Run: headless pygame with SDL's dummy video driver; simulated clock (each Clock.tick advances the game by its frame time, no real sleeping); random seed 0; keys injected as events and as key.get_pressed() state; no mouse input.
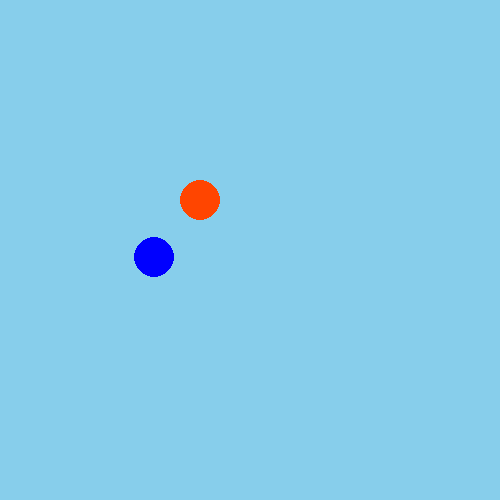
Frame 1 of 4 · flips 1–60 · no input
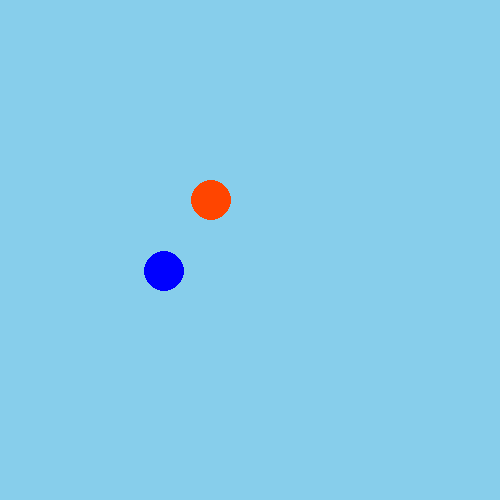
Frame 2 of 4 · flips 61–180 · tapped SPACE, RETURN · held RIGHT (→), D
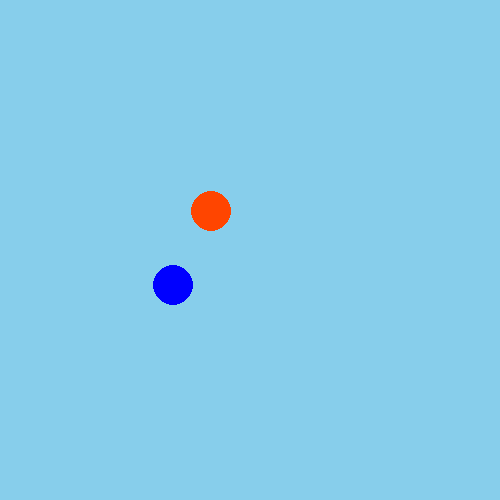
Frame 3 of 4 · flips 181–300 · held DOWN (↓), S
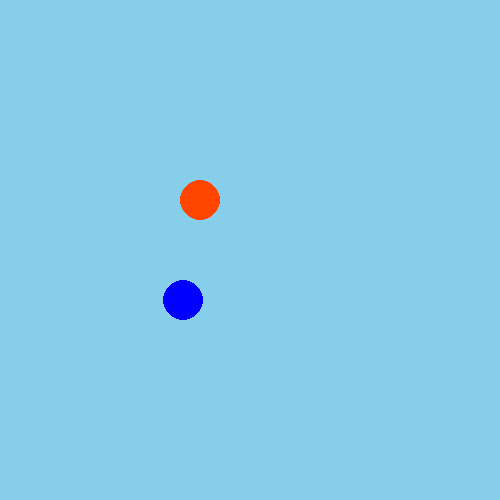
Frame 4 of 4 · flips 301–420 · held LEFT (←), A, UP (↑), W

The pygame program that drew these frames:

import math as m

import pygame as pg
from pygame.locals import K_DOWN, K_LEFT, K_RIGHT, K_UP

# Initialiserer/starter pygame
pg.init()

# Oppretter et vindu der vi skal "tegne" innholdet vårt
VINDU_BREDDE = 500
VINDU_HOYDE = 500
vindu = pg.display.set_mode([VINDU_BREDDE, VINDU_HOYDE])


class Ball:
    """Klasse for å representere en ball"""

    def __init__(self, x, y, radius, farge, vindusobjekt):
        """Konstruktør"""
        self.x = x
        self.y = y
        self.radius = radius
        self.farge = farge
        self.vindusobjekt = vindusobjekt

    def tegn(self):
        """Metode for å tegne ballen"""
        pg.draw.circle(self.vindusobjekt, self.farge, (self.x, self.y), self.radius)

    def finnAvstand(self, annenBall):
        """Metode for å finne avstanden til en annen ball"""
        xAvstand2 = (self.x - annenBall.x) ** 2  # x-avstand i andre
        yAvstand2 = (self.y - annenBall.y) ** 2  # y-avstand i andre
        sentrumsavstand = m.sqrt(xAvstand2 + yAvstand2)

        radiuser = self.radius + annenBall.radius

        avstand = sentrumsavstand - radiuser

        return avstand


class Hinder(Ball):
    """Klasse for å representere et hinder"""

    def __init__(self, x, y, radius, farge, vindusobjekt, xFart, yFart):
        super().__init__(x, y, radius, farge, vindusobjekt)
        self.xFart = xFart
        self.yFart = yFart

    def flytt(self):
        """Metode for å flytte hinderet"""
        # Sjekker om hinderet er utenfor høyre/venstre kant
        if ((self.x - self.radius) <= 0) or (
            (self.x + self.radius) >= self.vindusobjekt.get_width()
        ):
            self.xFart = -self.xFart

        # Sjekker om hinderet er utenfor øvre/nedre kant
        if ((self.y - self.radius) <= 0) or (
            (self.y + self.radius) >= self.vindusobjekt.get_height()
        ):
            self.yFart = -self.yFart

        # Flytter hinderet
        self.x += self.xFart
        self.y += self.yFart


class Spiller(Ball):
    """Klasse for å representere en spiller"""

    def __init__(self, x, y, radius, farge, vindusobjekt, fart):
        super().__init__(x, y, radius, farge, vindusobjekt)
        self.fart = fart

    def flytt(self, taster):
        """Metode for å flytte spilleren"""
        if taster[K_UP]:
            self.y -= self.fart
        if taster[K_DOWN]:
            self.y += self.fart
        if taster[K_LEFT]:
            self.x -= self.fart
        if taster[K_RIGHT]:
            self.x += self.fart


# Lager et Spiller-objekt
spiller = Spiller(200, 200, 20, (255, 69, 0), vindu, 0.1)
# Lager et Hinder-objekt
hinder = Hinder(150, 250, 20, (0, 0, 255), vindu, 0.08, 0.12)

# Gjenta helt til brukeren lukker vinduet
fortsett = True
while fortsett:

    # Sjekker om brukeren har lukket vinduet
    for event in pg.event.get():
        if event.type == pg.QUIT:
            fortsett = False

    # Henter en ordbok med status for alle tastatur-taster
    trykkede_taster = pg.key.get_pressed()

    # Farger bakgrunnen lyseblå
    vindu.fill((135, 206, 235))

    # Tegner og flytter spiller og hinder
    spiller.tegn()
    spiller.flytt(trykkede_taster)
    hinder.tegn()
    hinder.flytt()

    # Sjekker avstanden mellom spiller og hinder
    print(spiller.finnAvstand(hinder))

    # Oppdaterer alt innholdet i vinduet
    pg.display.flip()

# Avslutter pygame
pg.quit()
